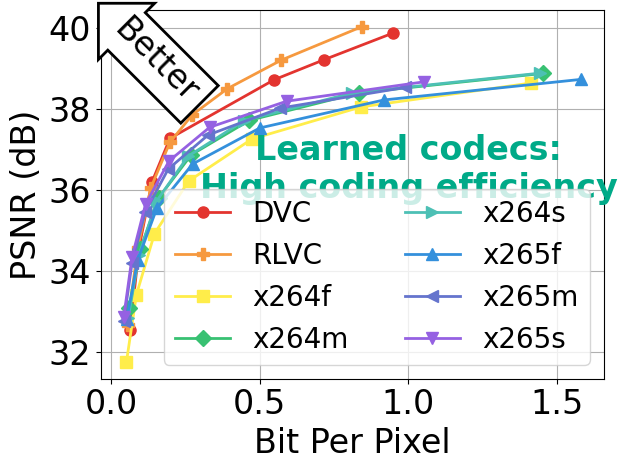

The matplotlib source for this figure: (Note: this script raises an exception after producing the figure.)
#!/usr/bin/python

import numpy as np
import pandas as pd
import matplotlib
matplotlib.use('Agg')
import matplotlib.pyplot as plt
import os
lfsize = 18
labelsize = 24
labelsize_s,labelsize_b = 24,32
linewidth = 4
plt.rcParams['xtick.labelsize'] = 20
plt.rcParams['ytick.labelsize'] = 20
plt.rcParams["font.family"] = "Times New Roman"
colors = ['#DB1F48','#FF9636','#1C4670','#9D5FFB','#21B6A8','#D65780']
# colors = ['#D00C0E','#E09C1A','#08A720','#86A8E7','#9D5FFB','#D65780']
labels = ['ELVC','H.264','H.265','DVC','RLVC']
markers = ['o','P','s','D','>','^','<','v','*']
hatches = ['/' ,'\\','--','x', '+', 'O','-','o','.','*']
linestyles = ['solid','dotted','dashed','dashdot', (0, (3, 5, 1, 5, 1, 5))]
from collections import OrderedDict
linestyle_dict = OrderedDict(
    [('solid',               (0, ())),
     ('dotted',              (0, (1, 5))),
     ('densely dotted',      (0, (1, 1))),

     ('loosely dashed',      (0, (5, 10))),
     ('dashed',              (0, (5, 5))),
     ('densely dashed',      (0, (5, 1))),

     ('dashdotted',          (0, (3, 5, 1, 5))),
     ('densely dashdotted',  (0, (3, 1, 1, 1))),

     ('dashdotdotted',         (0, (3, 5, 1, 5, 1, 5))),
     ('densely dashdotdotted', (0, (3, 1, 1, 1, 1, 1)))])
linestyles = []
for i, (name, linestyle) in enumerate(linestyle_dict.items()):
    if i >= 9:break
    linestyles += [linestyle]

import scipy.interpolate

def BD_PSNR(R1, PSNR1, R2, PSNR2, piecewise=0):
    lR1 = np.log(R1)
    lR2 = np.log(R2)

    PSNR1 = np.array(PSNR1)
    PSNR2 = np.array(PSNR2)

    p1 = np.polyfit(lR1, PSNR1, 3)
    p2 = np.polyfit(lR2, PSNR2, 3)

    # integration interval
    min_int = max(min(lR1), min(lR2))
    max_int = min(max(lR1), max(lR2))

    # find integral
    if piecewise == 0:
        p_int1 = np.polyint(p1)
        p_int2 = np.polyint(p2)

        int1 = np.polyval(p_int1, max_int) - np.polyval(p_int1, min_int)
        int2 = np.polyval(p_int2, max_int) - np.polyval(p_int2, min_int)
    else:
        # See https://chromium.googlesource.com/webm/contributor-guide/+/master/scripts/visual_metrics.py
        lin = np.linspace(min_int, max_int, num=100, retstep=True)
        interval = lin[1]
        samples = lin[0]
        v1 = scipy.interpolate.pchip_interpolate(np.sort(lR1), PSNR1[np.argsort(lR1)], samples)
        v2 = scipy.interpolate.pchip_interpolate(np.sort(lR2), PSNR2[np.argsort(lR2)], samples)
        # Calculate the integral using the trapezoid method on the samples.
        int1 = np.trapz(v1, dx=interval)
        int2 = np.trapz(v2, dx=interval)

    # find avg diff
    avg_diff = (int2-int1)/(max_int-min_int)

    return avg_diff


def BD_RATE(R1, PSNR1, R2, PSNR2, piecewise=0):
    lR1 = np.log(R1)
    lR2 = np.log(R2)

    # rate method
    p1 = np.polyfit(PSNR1, lR1, 3)
    p2 = np.polyfit(PSNR2, lR2, 3)

    # integration interval
    min_int = max(min(PSNR1), min(PSNR2))
    max_int = min(max(PSNR1), max(PSNR2))

    # find integral
    if piecewise == 0:
        p_int1 = np.polyint(p1)
        p_int2 = np.polyint(p2)

        int1 = np.polyval(p_int1, max_int) - np.polyval(p_int1, min_int)
        int2 = np.polyval(p_int2, max_int) - np.polyval(p_int2, min_int)
    else:
        lin = np.linspace(min_int, max_int, num=100, retstep=True)
        interval = lin[1]
        samples = lin[0]
        v1 = scipy.interpolate.pchip_interpolate(np.sort(PSNR1), lR1[np.argsort(PSNR1)], samples)
        v2 = scipy.interpolate.pchip_interpolate(np.sort(PSNR2), lR2[np.argsort(PSNR2)], samples)
        # Calculate the integral using the trapezoid method on the samples.
        int1 = np.trapz(v1, dx=interval)
        int2 = np.trapz(v2, dx=interval)

    # find avg diff
    avg_exp_diff = (int2-int1)/(max_int-min_int)
    avg_diff = (np.exp(avg_exp_diff)-1)*100
    return avg_diff

########################NETWORK IMPACT#####################
# FPS,Rebuffer,Latency
def get_mean_std_from(pos,filename):
	arr = [[[] for _ in range(4)] for _ in range(5)]
	with open(filename,'r') as f:
		count = 0
		for line in f.readlines():
			line = line.strip()
			line = line.split(' ')
			v = float(line[pos])
			i = (count%20)//4 # method
			j = (count%20)%4 # lambda value
			arr[i][j] += [v]
			count += 1
	arr = np.array(arr)
	arr.resize(5,4*len(arr[0][0]))
	avg = np.mean(arr,1)
	std = np.std(arr,1)
	return avg,std

def get_arr_from(pos,filename):
	arr = [[[] for _ in range(4)] for _ in range(5)]
	with open(filename,'r') as f:
		count = 0
		for line in f.readlines():
			line = line.strip()
			line = line.split(' ')
			v = float(line[pos])
			i = (count%20)//4 # method
			j = (count%20)%4 # lambda value
			arr[i][j] += [v]
			count += 1
	arr = np.array(arr)
	return arr

def line_plot(XX,YY,label,color,path,xlabel,ylabel,lbsize=labelsize_b,lfsize=labelsize_b-8,legloc='best',
				xticks=None,yticks=None,xticklabel=None,yticklabel=None,ncol=None, yerr=None,markers=markers,xlim=None,ylim=None,
				use_arrow=False,arrow_coord=(0.4,30),ratio=None,bbox_to_anchor=(1.1,1.2),use_doublearrow=False,
				linestyles=None,use_text_arrow=False,fps_double_arrow=False,linewidth=None,markersize=None,motparallel_annot=False,
				motrd_annot=False,refcost_annot=False,refdepth_annot=False):
	if linewidth is None:
		linewidth = 2
	if markersize is None:
		markersize = 8
	fig, ax = plt.subplots()
	ax.grid(zorder=0)
	for i in range(len(XX)):
		xx,yy = XX[i],YY[i]
		if yerr is None:
			if linestyles is not None:
				plt.plot(xx, yy, color = color[i], marker = markers[i], 
					linestyle = linestyles[i], 
					label = label[i], 
					linewidth=linewidth, markersize=markersize)
			else:
				plt.plot(xx, yy, color = color[i], marker = markers[i], 
					label = label[i], 
					linewidth=linewidth, markersize=markersize)
		else:
			plt.errorbar(xx, yy, yerr=yerr[i], color = color[i], 
				marker = markers[i], label = label[i], 
				linewidth=linewidth, markersize=markersize)
	plt.xlabel(xlabel, fontsize = lbsize)
	plt.ylabel(ylabel, fontsize = lbsize)
	if xticks is not None:
		if xticklabel is None:
			plt.xticks(xticks,fontsize=lfsize)
		else:
			plt.xticks(xticks,xticklabel,fontsize=lfsize)
	ax.tick_params(axis='both', which='major', labelsize=lbsize)
	if yticks is not None:
		plt.yticks(yticks,fontsize=lbsize)
	if yticklabel is not None:
		ax.set_yticklabels(yticklabel)
	if xlim is not None:
		ax.set_xlim(xlim)
	if ylim is not None:
		ax.set_ylim(ylim)
	if use_arrow:
		ax.text(
		    arrow_coord[0], arrow_coord[1], "Better", ha="center", va="center", rotation=-45, size=lbsize,
		    bbox=dict(boxstyle="larrow,pad=0.3", fc="white", ec="black", lw=2))
	if use_doublearrow:
		plt.axhline(y = YY[0,0], color = color[0], linestyle = '--')
		ax.annotate(text='', xy=(2,YY[0,0]), xytext=(2,YY[0,1]), arrowprops=dict(arrowstyle='<->',lw=2, color = color[0]))
		ax.text(
		    2.5, 25, "76% less time", ha="center", va="center", rotation='vertical', size=lfsize, color = color[0])
		plt.axhline(y = YY[2,0], color = color[2], linestyle = '--')
		ax.annotate(text='', xy=(6,YY[2,0]), xytext=(6,YY[2,5]), arrowprops=dict(arrowstyle='<->',lw=2, color = color[2]))
		ax.text(
		    6.5, 23, "87% less time", ha="center", va="center", rotation='vertical', size=lfsize,color = color[2])
	if fps_double_arrow:
		for i in range(3):
			ax.annotate(text='', xy=(31+i*0.5,YY[3*i,0]), xytext=(31+i*0.5,YY[0+3*i,-1]), arrowprops=dict(arrowstyle='<->',lw=2, color = color[i*3]))
			ax.text(
			    32+i*0.5, (YY[3*i,-1]+YY[i*3,0])/2+i*0.5, f"{YY[3*i,-1]/YY[3*i,0]:.1f}X", ha="center", va="center", rotation='vertical', size=lfsize, color = color[i*3])
	if use_text_arrow:
		ax.annotate('Better speed and\ncoding efficiency trade-off', xy=(XX[2][-1]+1, YY[2,-1]+20),  xycoords='data',
            xytext=(0.25, 0.4), textcoords='axes fraction',
            arrowprops=dict(arrowstyle='->',lw=2),size=lbsize,
            # horizontalalignment='right', verticalalignment='top'
            )
	if motparallel_annot:
		ax.annotate(text="$\downarrow74\%$ for Mc(1080)", xy=(16,YY[2][15]), xytext=((4,5)), arrowprops=dict(arrowstyle='->',lw=2),size=lfsize,fontweight='bold')
		ax.annotate(text="$\downarrow77\%$ for Rc(1080)", xy=(6,YY[7][5]), xytext=((9,0)), arrowprops=dict(arrowstyle='->',lw=2),size=lfsize,fontweight='bold')
	if motrd_annot:
		ax.text(1.,36.5, "Learned codecs:\nHigh coding efficiency", ha="center", va="center", size=lfsize+4,fontweight='bold',color='#00AA88')
	if refcost_annot:
		ax.text(30,900, "One-hop's ref cost increases\nfaster than others", ha="center", va="center", size=lfsize,fontweight='bold',)
	if refdepth_annot:
		ax.text(40.,15, "Chain's ref depth increases\nfaster than others", ha="center", va="center", size=lfsize,fontweight='bold',)
	

	if ncol!=0:
		if ncol is None:
			plt.legend(loc=legloc,fontsize = lfsize)
		else:
			plt.legend(loc=legloc,fontsize = lfsize,ncol=ncol,bbox_to_anchor=bbox_to_anchor)
	
	if ratio is not None:
		xleft, xright = ax.get_xlim()
		ybottom, ytop = ax.get_ylim()
		ax.set_aspect(abs((xright-xleft)/(ybottom-ytop))*ratio)
	# plt.xlim((0.8,3.2))
	# plt.ylim((-40,90))
	plt.tight_layout()
	fig.savefig(path,bbox_inches='tight')
	plt.close()

def bar_plot(avg,std,label,path,color,ylabel,labelsize=24,yticks=None):
	N = len(avg)
	ind = np.arange(N)  # the x locations for the groups
	width = 0.5       # the width of the bars
	fig, ax = plt.subplots()
	ax.grid(zorder=0)
	ax.set_axisbelow(True)
	if std is not None:
		hbar = ax.bar(ind, avg, width, color=color, \
			yerr=std, error_kw=dict(lw=1, capsize=1, capthick=1))
	else:
		hbar = ax.bar(ind, avg, width, color=color, \
			error_kw=dict(lw=1, capsize=1, capthick=1))
	ax.set_ylabel(ylabel, fontsize = labelsize)
	ax.set_xticks(ind,fontsize=labelsize)
	ax.set_xticklabels(label, fontsize = labelsize)
	ax.bar_label(hbar, fmt='%.2f', fontsize = labelsize,fontweight='bold',padding=8)
	if yticks is not None:
		plt.yticks( yticks,fontsize=18 )
	# xleft, xright = ax.get_xlim()
	# ybottom, ytop = ax.get_ylim()
	# ratio = 0.3
	# ax.set_aspect(abs((xright-xleft)/(ybottom-ytop))*ratio)
	plt.tight_layout()
	fig.savefig(path,bbox_inches='tight')
	plt.close()

def hbar_plot(avg,std,label,path,color,xlabel):
	plt.rcdefaults()
	fig, (ax1,ax2) = plt.subplots(1,2,sharey=True)

	y_pos = np.arange(len(avg))
	width = 0.5
	hbars1 = ax1.barh(y_pos, avg, width, color=color, xerr=std, align='center', error_kw=dict(lw=1, capsize=1, capthick=1))
	hbars2 = ax2.barh(y_pos, avg, width, color=color, xerr=std, align='center', error_kw=dict(lw=1, capsize=1, capthick=1))
	
	ax1.set_xlim(0,200)
	ax2.set_xlim(450,500)

	# hide the spines between ax and ax2
	ax1.spines['right'].set_visible(False)
	ax2.spines['left'].set_visible(False)
	ax1.yaxis.tick_left()
	# ax1.tick_params(labelright='off')

	d = .03 # how big to make the diagonal lines in axes coordinates
	# arguments to pass plot, just so we don't keep repeating them
	kwargs = dict(transform=ax1.transAxes, color='r', clip_on=False)
	ax1.plot((1-d,1+d), (-d,+d), **kwargs)
	ax1.plot((1-d,1+d),(1-d,1+d), **kwargs)

	kwargs.update(transform=ax2.transAxes)  # switch to the bottom axes
	ax2.plot((-d,+d), (1-d,1+d), **kwargs)
	ax2.plot((-d,+d), (-d,+d), **kwargs)

	ax1.bar_label(hbars1, fmt='%.2f', fontsize = labelsize_b-8)
	ax2.bar_label(hbars2, fmt='%.2f', fontsize = labelsize_b-8)
	ax1.set_yticks(y_pos, labels=label, fontsize = labelsize_b)
	ax1.invert_yaxis()  

	ax1.set_xticks([])
	ax2.set_xticks([])

	plt.tight_layout()
	fig.text(0.55, 0, xlabel, ha='center', fontsize = labelsize_b-8)
	fig.savefig(path,bbox_inches='tight')


def measurements_to_cdf(latency,epsfile,labels,xticks=None,xticklabel=None,linestyles=linestyles,colors=colors,
                        xlabel='Normalized QoE',ylabel='CDF',ratio=None,lbsize = 18,lfsize = 18,linewidth=4,bbox_to_anchor=(0.5,-.5),
                        loc='upper center',ncol=3):
    # plot cdf
    fig, ax = plt.subplots()
    ax.grid(zorder=0)
    for i,latency_list in enumerate(latency):
        N = len(latency_list)
        cdf_x = np.sort(np.array(latency_list))
        cdf_p = np.array(range(N))/float(N)
        plt.plot(cdf_x, cdf_p, color = colors[i], label = labels[i], linewidth=linewidth, linestyle=linestyles[i])
    plt.xlabel(xlabel, fontsize = lbsize)
    plt.ylabel(ylabel, fontsize = lbsize)
    if xticks is not None:
        plt.xticks(xticks,fontsize=lbsize)
    if xticklabel is not None:
        ax.set_xticklabels(xticklabel)
    if ratio is not None:
        xleft, xright = ax.get_xlim()
        ybottom, ytop = ax.get_ylim()
        ax.set_aspect(abs((xright-xleft)/(ybottom-ytop))*ratio)
    if bbox_to_anchor is not None:
    	plt.legend(loc=loc,fontsize = lfsize,bbox_to_anchor=bbox_to_anchor, fancybox=True,ncol=ncol)
    else:
    	plt.legend(loc=loc,fontsize = lfsize, fancybox=True,ncol=ncol)
    plt.tight_layout()
    fig.savefig(epsfile,bbox_inches='tight')
    plt.close()

def groupedbar(data_mean,data_std,ylabel,path,yticks=None,envs = [2,3,4],colors=colors,
				methods=['Ours','Standalone','Optimal','Ours*','Standalone*','Optimal*'],use_barlabel_x=False,use_barlabe_y=False,
				ncol=3,bbox_to_anchor=(0.46, 1.28),sep=1.,width=0.5,xlabel=None,legloc=None,labelsize=labelsize_b,ylim=None,lfsize=labelsize_b,
				rotation=None,bar_label_dxdy=(-0.3,5),use_realtime_line=False,additional_y=None,ratio=None,motrebuffer_annot=False,):
	fig = plt.figure()
	ax = fig.add_subplot(111)
	num_methods = data_mean.shape[1]
	num_env = data_mean.shape[0]
	center_index = np.arange(1, num_env + 1)*sep
	# colors = ['lightcoral', 'orange', 'yellow', 'palegreen', 'lightskyblue']
	# colors = ['coral', 'orange', 'green', 'cyan', 'blue']

	ax.grid()
	ax.spines['bottom'].set_linewidth(3)
	ax.spines['top'].set_linewidth(3)
	ax.spines['left'].set_linewidth(3)
	ax.spines['right'].set_linewidth(3)
	if additional_y is not None:
		xtick_loc = center_index.tolist() + [4.5]
		envs += ['CPU']
	else:
		xtick_loc = center_index

	if rotation is None:
		plt.xticks(xtick_loc, envs, size=labelsize)
	else:
		plt.xticks(xtick_loc, envs, size=labelsize, rotation=rotation)
	plt.yticks(fontsize=labelsize)
	ax.set_ylabel(ylabel, size=labelsize)
	if xlabel is not None:
		ax.set_xlabel(xlabel, size=labelsize)
	if yticks is not None:
		plt.yticks(yticks,fontsize=labelsize)
	if ylim is not None:
		ax.set_ylim(ylim)
	for i in range(num_methods):
		x_index = center_index + (i - (num_methods - 1) / 2) * width
		hbar=plt.bar(x_index, data_mean[:, i], width=width, linewidth=2,
		        color=colors[i], label=methods[i], hatch=hatches[i], edgecolor='k')
		if data_std is not None:
		    plt.errorbar(x=x_index, y=data_mean[:, i],
		                 yerr=data_std[:, i], fmt='k.', elinewidth=2,capsize=4)
		if use_barlabel_x:
			for k,xdx in enumerate(x_index):
				if data_mean[k,i]>1:
					ax.text(xdx+bar_label_dxdy[0],data_mean[k,i]+bar_label_dxdy[1],f'{data_mean[k,i]:.1f}',fontsize = labelsize, fontweight='bold')
				else:
					ax.text(xdx+bar_label_dxdy[0],data_mean[k,i]+bar_label_dxdy[1],f'{data_mean[k,i]:.2f}',fontsize = labelsize, fontweight='bold')
		if use_barlabe_y and i==1:
			for k,xdx in enumerate(x_index):
				ax.text(xdx-0.02,data_mean[k,i]+.02,f'{data_mean[k,i]:.4f}',fontsize = 18, rotation='vertical',fontweight='bold')
	if additional_y is not None:
		for i in range(additional_y.shape[0]):
			x_index = 4.5 + (i - (additional_y.shape[0] - 1) / 2) * width
			hbar=plt.bar(x_index, additional_y[i], width=width, linewidth=2,
		        color=colors[i+num_methods], label=methods[i+num_methods], hatch=hatches[i+num_methods], edgecolor='k')

	if use_realtime_line:
		plt.axhline(y = 30, color = '#DB1F48', linestyle = '--')
		ax.text(1.5, 120, "Learned codecs:\nLow frame rates", ha="center", va="center", size=lfsize+4,fontweight='bold', rotation='vertical',color='#D62728')
	if motrebuffer_annot:
		ax.text(1.2,0.5, "Learned codecs:\nHigh rebuffer\nand stall rates", ha="center", va="center", rotation='vertical', size=lfsize+6,fontweight='bold',color='#D62728')
		# ax.text(2,.5, "Learned codecs:\nhigh stall rates", ha="center", va="center", size=lfsize,fontweight='bold',color='#e3342f')

	if ratio is not None:
		xleft, xright = ax.get_xlim()
		ybottom, ytop = ax.get_ylim()
		ax.set_aspect(abs((xright-xleft)/(ybottom-ytop))*ratio)
	if ncol>0:
		if legloc is None:
			plt.legend(bbox_to_anchor=bbox_to_anchor, fancybox=True,
			           loc='upper center', ncol=ncol, fontsize=lfsize)
		else:
			plt.legend(fancybox=True,
			           loc=legloc, ncol=ncol, fontsize=lfsize)
	plt.tight_layout()
	fig.savefig(path, bbox_inches='tight')
	plt.close()

def plot_clustered_stacked(dfall, filename, labels=None, horizontal=False, xlabel='', ylabel='',**kwargs):
    """Given a list of dataframes, with identical columns and index, create a clustered stacked bar plot. 
labels is a list of the names of the dataframe, used for the legend
title is a string for the title of the plot
H is the hatch used for identification of the different dataframe"""
    fig = plt.figure()
    n_df = len(dfall)
    n_col = len(dfall[0].columns) 
    n_ind = len(dfall[0].index)
    axe = plt.subplot(111)

    for df in dfall : # for each data frame
        axe = df.plot(kind="bar",
                      linewidth=0,
                      stacked=True,
                      ax=axe,
                      legend=False,
                      grid=False,
                      color=['#DB1F48','#1C4670',],
                      edgecolor='k',
                      **kwargs)  # make bar plots

    h,l = axe.get_legend_handles_labels() # get the handles we want to modify
    for i in range(0, n_df * n_col, n_col): # len(h) = n_col * n_df
        for j, pa in enumerate(h[i:i+n_col]):
            for rect in pa.patches: # for each index
                rect.set_x(rect.get_x() + 1 / float(n_df + 1) * i / float(n_col))
                rect.set_hatch(hatches[i//n_col]) #edited part     
                rect.set_width(1 / float(n_df + 1))

    axe.set_xticks((np.arange(0, 2 * n_ind, 2) + 1 / float(n_df + 1)) / 2.)
    axe.set_xticklabels(df.index, rotation = 0)
    axe.tick_params(axis='both', which='major', labelsize=20)
    axe.set_xlabel(xlabel, size=24)
    axe.set_ylabel(ylabel, size=24)

    # Add invisible data to add another legend
    n=[]        
    for i in range(n_df):
        n.append(axe.bar(0, 0, color="white", hatch=hatches[i],edgecolor='black'))

    n2 = []
    for i,clr in enumerate(['#DB1F48','#1C4670',]):
    	n2.append(axe.bar(0, 0, color=clr))

    if labels is not None:
        if not horizontal:
            # l1 = axe.legend(h[:n_col], l[:n_col], loc=[.01, 0.78], fontsize=18)
            l3 = plt.legend(n2, ['Motion','Residual'], loc=[.01, 0.78], fontsize=18) 
            l2 = plt.legend(n, labels, loc=[.01, 0.47], fontsize=18) 
        else:
            # l1 = axe.legend(h[:n_col], l[:n_col], loc=[.68, 0.78], fontsize=18)
            l3 = axe.legend(n2, ['Enc','Dec'], loc=[.68, 0.78], fontsize=18) 
            l2 = plt.legend(n, labels, loc=[.68, 0.47], fontsize=18) 
    axe.add_artist(l3)
    plt.tight_layout()
    fig.savefig(filename, bbox_inches='tight')
    plt.close()
    return axe


UPSNRs = [[32.543478441762396, 34.573014674724995, 36.19663649696213, 37.28057779941882, 38.72632463985866, 39.22430920219802, 39.87904687051649], 
[32.65380431245734, 34.55438403483038, 36.062224239974356, 37.17589424849748, 37.86222585312255, 38.50796908617734, 39.215505181492624, 40.038787832031474], 
[31.74693045439896, 33.41208141047756, 34.92100008336695, 36.22079029021326, 37.261527250339455, 38.0560033669124, 38.6483168490045], 
[33.07011698223614, 34.53811576959493, 35.80980415825363, 36.87108862935961, 37.72481086704281, 38.402927373196334, 38.884062338780446], 
[32.843874187021704, 34.38099358012745, 35.724521354719116, 36.837054323364086, 37.71883388928005, 38.40001107048202, 38.890123292520926], 
[32.79842881913428, 34.26208116958191, 35.552305886557285, 36.645252529557766, 37.536240949259174, 38.228766637367684, 38.73681622856743], 
[32.75936338379904, 34.18578829179396, 35.46085622951343, 36.518808956746454, 37.36077980942779, 38.02671724671012, 38.53779179423482], 
[32.8636163464793, 34.33908462834049, 35.645658467080324, 36.718912166315356, 37.55216830355542, 38.19651269031453, 38.677899544531996]]
Ubpps = [[0.0635721028971029, 0.09370483266733268, 0.13689532967032966, 0.19788029470529467, 0.5477026098901099, 0.7162948801198801, 0.9466557942057943], 
[0.05500911588411588, 0.08862457542457543, 0.13366452297702297, 0.19711898101898104, 0.272768469030969, 0.39096426073926077, 0.5724937562437562, 0.8423756368631369], 
[0.051151173826173825, 0.08479610389610388, 0.14546853146853148, 0.26021663336663337, 0.47320390859140854, 0.8407709665334665, 1.4137036463536463], 
[0.06028671328671329, 0.09762492507492508, 0.15979454295704296, 0.26925576923076927, 0.46507764735264734, 0.8332161088911089, 1.4514770479520478], 
[0.05758936063936063, 0.09309536713286713, 0.15230112387612385, 0.25873106893106895, 0.44751312437562435, 0.810325024975025, 1.4410407717282716], 
[0.052209752747252744, 0.08867724775224775, 0.15350600649350649, 0.27385037462537465, 0.5003003621378621, 0.9180783216783216, 1.5802436813186813], 
[0.042274475524475524, 0.06967703546453546, 0.11463427822177823, 0.19173451548451548, 0.32591756993006993, 0.5685101148851149, 0.989252072927073], 
[0.04214488011988012, 0.07000197302697303, 0.11528716283716285, 0.19448647602397603, 0.3312023601398601, 0.5897757242757242, 1.0536495129870131]]

colors_tmp = ['#e3342f','#f6993f','#ffed4a','#38c172','#4dc0b5','#3490dc','#6574cd','#9561e2','#f66d9b']
labels_tmp = ['DVC','RLVC','x264f','x264m','x264s','x265f','x265m','x265s']
line_plot(Ubpps,UPSNRs,labels_tmp,colors_tmp,
		'/home/bo/Dropbox/Research/NSDI24Hermes/images/mot_RDtradeoff.eps',
		'Bit Per Pixel','PSNR (dB)',use_arrow=True,arrow_coord=(0.15,39.2),lbsize=24,lfsize=20,ncol=2,bbox_to_anchor=None,motrd_annot=True)


labels_tmp = ['DVC','RLVC','x264f','x264m','x264s','x265f','x265m','x265s']
colors_tmp = ['#e3342f','#f6993f','#ffed4a','#38c172','#4dc0b5','#3490dc','#6574cd','#9561e2','#f66d9b']
for trace in range(1):
	for hw in [1080]:
		meanQoE_all = [];stdQoE_all = []
		for k,metric in enumerate(['rebuffer','stall']):
			datafile = f'/home/bo/Dropbox/Research/NSDI24Hermes/data_novb/{metric}_{trace}_{hw}_1000.data'
			with open(datafile,'r') as f:
				line = f.readlines()[0]
			QoE_matrix = eval(line)
			QoE_matrix = np.array(QoE_matrix)
			print(QoE_matrix.shape)
			# QoE_min,QoE_max = QoE_matrix.min(),QoE_matrix.max()
			# QoE_matrix = (QoE_matrix - QoE_min) / (QoE_max - QoE_min) 
			# measurements_to_cdf(QoE_matrix,f'/home/bo/Dropbox/Research/SIGCOMM23-VC/data_vb/{metric}cdf_{trace}_{hw}.eps',labels_tmp,linestyles=linestyles,
			# 	colors=colors_tmp,bbox_to_anchor=(.14,1.02),lfsize=16,ncol=1)
			meanQoE = QoE_matrix.mean(axis=1)
			stdQoE = QoE_matrix.std(axis=1)
			meanQoE_all += [meanQoE]
			stdQoE_all += [stdQoE]
		meanQoE_all = np.stack(meanQoE_all).reshape(2,9)
		print(meanQoE_all.tolist())
		stdQoE_all = np.stack(stdQoE_all).reshape(2,9)
		meanQoE_all = meanQoE_all[:,1:]
		stdQoE_all = stdQoE_all[:,1:]
		groupedbar(meanQoE_all,stdQoE_all,f'Rebuffer/Stall Rate', 
			f'/home/bo/Dropbox/Research/NSDI24Hermes/images/mot_allmetric.eps',methods=labels_tmp,colors=colors_tmp,
			envs=['Rebuffer','Stall'],ncol=1,sep=1,width=0.1,labelsize=18,lfsize=16,bbox_to_anchor=(.83,1.0),xlabel='',ratio=.7,motrebuffer_annot=True)

# motivation

y = [0.0382, 0.05810000000000001, 0.004889435564435564, 0.005005499857285572, 0.005083814399885828, 0.0074054160125588695, 0.0058336038961038965, 0.006322325888397318] 
y = 1/np.array(y).reshape(-1,1)
# Intel(R) Core(TM) i7-9700K CPU @ 3.60GHz
groupedbar(y,None,'Frame Rate (fps)', 
	'/home/bo/Dropbox/Research/NSDI24Hermes/images/mot_FPS.eps',methods=['QoE'],colors=['#4f646f'],labelsize=24,ylim=(0,230),lfsize=20,
	envs=labels_tmp,ncol=0,rotation=45,use_realtime_line=True,bar_label_dxdy=(-0.4,5),yticks=range(0,250,30))

exit(0)


y = [[0.014343031600003543, 0.01041380439999955, 0.010020919000000579, 0.0099386924749993, 0.009637096180000526, 0.009600869550000841, 0.01225261787142894, 0.010805716924999587, 0.013351780355555497, 0.01012761901000033, 0.009969255518181667, 0.007719925508333367, 0.007699777169230733, 0.007648280071428612, 0.010007865553333205, 0.008840933706250099],
[0.006625925800000232, 0.006346201299999165, 0.006341402133332015, 0.006342856949999032, 0.006327184579999994, 0.006357724933333013, 0.006347319628571313, 0.006374761762499759, 0.006373157866666664, 0.0062588391100001665, 0.006265954209090875, 0.006284894324999849, 0.006266073861538556, 0.006278202685714161, 0.006285975300000171, 0.006274069393749926],
[0.009788564599995197, 0.0056723488500011856, 0.004542434600000434, 0.003942178399999818, 0.0034641688600004273, 0.0033191265666668336, 0.0031489199285715586, 0.0030690584375001606, 0.002980760222222519, 0.002853297139999995, 0.002858350881818565, 0.0028115879500001974, 0.0028135829076924995, 0.0027622289928570707, 0.0026007485066668326, 0.0025161357312498468],
[0.0023812532000022204, 0.0012252736000021968, 0.0011258689000006447, 0.0010912724500002468, 0.0010747372999992421, 0.0010866475833334259, 0.001095822742857016, 0.001089503850000284, 0.001083051966666441, 0.0010845429599999079, 0.0010884973272724933, 0.0010837969333332845, 0.0010875969076922642, 0.0010888162785716662, 0.0010900460866666132, 0.0010966444687500853],
[0.009234742901753634, 0.006466144445585087, 0.006408295900716136, 0.006306733522797004, 0.006329124320764094, 0.006253925200629358, 0.006255993928893337, 0.006229863688349724, 0.006236946655230389, 0.006252231739927084, 0.006256915863857351, 0.006183018575150831, 0.0061840860611902405, 0.006170267007213884, 0.007941721680108458, 0.006696910068421857],
[0.003977414895780384, 0.0033896182489115746, 0.003325708598519365, 0.003204127147910185, 0.0032117165997624397, 0.0031966645328793675, 0.0031817725992628505, 0.0031854681248660198, 0.0031845097223089803, 0.0031887905206531286, 0.0031816045086915518, 0.0031876937408621114, 0.0031903283464579054, 0.0031941108355697774, 0.0033302903803996745, 0.0033120781437901313],
[0.0036982840043492614, 0.0037547587999142706, 0.0028550525661557914, 0.002246458173613064, 0.0020834707003086804, 0.0018473271668578187, 0.001775100128725171, 0.001628735636768397, 0.0016182308550924062, 0.0017877266206778586, 0.0017596907733770256, 0.0015271638665581122, 0.0015234037383029667, 0.0014682741785821106, 0.0016838036671591302, 0.0016311438121192623],
[0.0016299561015330256, 0.0008188631443772465, 0.0005516854658101995, 0.0005071888241218403, 0.0005029045604169368, 0.0004986089673669388, 0.0008356139579388713, 0.0009494408746832051, 0.0008908048336808052, 0.0009065217094030232, 0.0009322019357403572, 0.0013202978918949763, 0.001250024730912768, 0.0011961570849442587, 0.002184627839984993, 0.0020987257375963964],]
y = np.array(y)*1000
# y = y[[1,2,3,5,6,7,]]
# print((y.min(axis=1)/y.max(axis=1)).tolist())
# print((y.min(axis=1)-y.max(axis=1)).tolist())
# print(np.argmin(y,axis=1))


x = [range(1,y.shape[1]+1) for _ in range(y.shape[0])]

colors_tmp = ['#e3342f','#f6993f','#ffed4a','#38c172','#4dc0b5','#3490dc','#6574cd','#9561e2','#f66d9b']
line_plot(x,y,['ME(1080)','MC(1080)','Mc(1080)','Rc(1080)','ME(2080)','MC(2080)','Mc(2080)','Rc(2080)'],colors_tmp,
		'/home/bo/Dropbox/Research/NSDI24Hermes/images/mot_parallel.eps',
		'Batch Size','Proc. Time (ms)',ncol=1,legloc='best',lbsize=20,lfsize=14,bbox_to_anchor=(0.68,1),xticks=range(0,26,5),
		motparallel_annot=True,ratio=0.45)
exit(0)
SPSNRs = [
[30.91,32.62,33.89,34.57],
[30.94,32.58,33.87,34.60],
[30.63,32.17,33.52,34.39],
[30.17,31.72,33.12,34.07],
[29.72,31.29,32.74,33.76],
]
Sbpps = [
[0.23,0.36,0.54,0.74],
[0.21,0.30,0.44,0.61],
[0.12,0.18,0.266,0.37],
[0.11,0.16,0.22,0.31],
[0.10,0.15,0.21,0.30],
]
sc_labels = ['subGOP=1','subGOP=2','subGOP=6','subGOP=14','subGOP=30']
line_plot(Sbpps,SPSNRs,sc_labels,colors,
		'/home/bo/Dropbox/Research/NSDI24Hermes/images/scalability_rdtradeoff.eps',
		'Bit Per Pixel','PSNR (dB)',use_arrow=True,arrow_coord=(0.15,34),lbsize=24,lfsize=18,
		xticks=[0.1,0.2,.3,.4,.5,.6,.7],yticks=range(30,35))
exit(0)
########################ABLATION####################################
# UVG
ab_labels = ['Default','w/o ST','Chain','One-hop']
bpps = [[0.12,0.18,0.266,0.37],
		[0.12,0.20,0.30,0.41],
        [0.10,0.15,0.23,0.33],
		[0.11,0.17,0.27,0.41],
		]
PSNRs = [[30.63,32.17,33.52,34.39],
		[29.83,31.25,32.74,34.05],
        [29.33,31.15,32.76,33.74],
		[29.77,31.62,32.99,33.92],
		]
line_plot(bpps,PSNRs,ab_labels,colors,
		'/home/bo/Dropbox/Research/NSDI24Hermes/images/ablation_rdtradeoff.eps',
		'Bit Per Pixel','PSNR (dB)',use_arrow=True,arrow_coord=(0.13,33.5),lbsize=28,lfsize=24,
		xticks=[.1,.2,.3,.4],yticks=range(30,35))

ab_labels = ['Default','w/o ST','Chain','One-hop']
fps_avg_list = [32.21, 32.63, 16.17, 32.98]
bar_plot(fps_avg_list,None,ab_labels,
		'/home/bo/Dropbox/Research/NSDI24Hermes/images/ablation_speed.eps',
		'#4f646f','Frame Rate (fps)',yticks=range(0,45,5),labelsize=28)
exit(0)
d = np.arange(1,6)
chain_cost = 2**(d+1)-2
oh_cost = (1+chain_cost)/2*chain_cost
bt_cost = np.array([3,11,31,79,191]) #prev*2+1+2^d
allcost = np.stack((chain_cost,oh_cost,bt_cost))
alldepth = [chain_cost,[1 for _ in range(5)],d]
x = [2**(d+1)-2 for _ in range(3)]
line_plot(x,allcost,['Chain','One-hop','Binary'],colors,
		'/home/bo/Dropbox/Research/NSDI24Hermes/images/graph_analysis_cost.eps',
		'#Frame','Reference Cost',ncol=1,legloc='upper left',lbsize=32,
		lfsize=20,bbox_to_anchor=None,linewidth=4,markersize=8,refcost_annot=True)
line_plot(x,alldepth,['Chain','One-hop','Binary'],colors,
		'/home/bo/Dropbox/Research/NSDI24Hermes/images/graph_analysis_depth.eps',
		'#Frame','Reference Depth',ncol=1,legloc='upper left',lbsize=32,lfsize=20,
		bbox_to_anchor=None,linewidth=4,markersize=8,refdepth_annot=True)
exit(0)
##############################Overall#############################
# 16543747 bps=15.8Mbps
# 4074145 mbps=3.9Mbps
labels_tmp = ['Ours','DVC','RLVC','x264f','x264m','x264s','x265f','x265m','x265s']
colors_tmp = ['#e3342f','#f6993f','#ffed4a','#38c172','#4dc0b5','#3490dc','#6574cd','#9561e2','#f66d9b']
metric_list = []
for trace in range(2):
	for k,metric in enumerate(['QoE','quality','rebuffer']):
		meanQoE_all = [];stdQoE_all = []
		for hw in [1080,2080,3090]:
			datafile = f'/home/bo/Dropbox/Research/SIGCOMM23-VC/data_vb/{metric}_{trace}_{hw}_1000.data'
			with open(datafile,'r') as f:
				line = f.readlines()[0]
			QoE_matrix = eval(line)
			QoE_matrix = np.array(QoE_matrix)
			QoE_min,QoE_max = QoE_matrix.min(),QoE_matrix.max()
			QoE_matrix = (QoE_matrix - QoE_min) / (QoE_max - QoE_min) 
			measurements_to_cdf(QoE_matrix,f'/home/bo/Dropbox/Research/SIGCOMM23-VC/data_vb/{metric}cdf_{trace}_{hw}.eps',labels_tmp,linestyles=linestyles,
				colors=colors_tmp,bbox_to_anchor=(.14,1.02),lfsize=16,ncol=1,lbsize=24)
			meanQoE = QoE_matrix.mean(axis=1)
			stdQoE = QoE_matrix.std(axis=1)
			meanQoE_all += [meanQoE]
			stdQoE_all += [stdQoE]
		meanQoE_all = np.stack(meanQoE_all).reshape(3,9)
		# print(meanQoE_all.tolist())
		stdQoE_all = np.stack(stdQoE_all).reshape(3,9)
		names = ['QoE','Quality','Rebuffer Rate']
		if k == 0:
			ncol = 1
			labelsize=18
		else:
			labelsize=24
			ncol = 0
		groupedbar(meanQoE_all,stdQoE_all,f'Normalized {names[k]}', 
			f'/home/bo/Dropbox/Research/SIGCOMM23-VC/data_vb/{metric}mean_{trace}.eps',methods=labels_tmp,colors=colors_tmp,
			envs=['1080','2080','3090'],ncol=ncol,sep=1,width=0.1,labelsize=labelsize,lfsize=16,bbox_to_anchor=(1.22,1.05),xlabel='Hardware',ratio=.7)
		if metric == 'QoE':
			for line in meanQoE_all.tolist():
				ours,t_top1,l_top1 = line[0],max(line[1:3]),max(line[3:])
				m1,m2=(ours - t_top1)/t_top1,(ours - l_top1)/l_top1
				metric_list += [[m1,m2]]
metric_list = np.array(metric_list)
print(metric_list)
print(metric_list.mean(axis=0))
print(metric_list[:3].mean(axis=0))
print(metric_list[3:].mean(axis=0))
exit(0)

# [0.101,0.088],[0.053,0.04731],[0.061,0.04164]
ratio = [[[0.088/0.101,1],[19.5/29.7,1],[32.4/46,1]],
[[0.047/0.053,1],[28/39,1],[40.2/51.9,1]],
[[0.042/0.061,1],[52.6/64.4,1],[63.2/79.0,1]]]
dect = [
[[0.0310]*2,[0.0195]*2,[0.010]*2,],
[[0.0382]*2,[0.028]*2,[0.01]*2,],
[[0.0581]*2,[0.0526]*2,[0.012]*2]]
# dect = [[[0.0310]*2,[0.0382]*2,[0.0581]*2,],
# [[0.0195]*2,[0.028]*2,[0.0526]*2,],
# [[0.010]*2,[0.01]*2,[0.012]*2,],]
ratio = np.flip(np.array(ratio),axis=1)
dect=np.array(dect)
encdec = (ratio*dect)*1000

indices = ["GTX 1080 Ti","RTX 2080 Ti", "RTX 3090 Ti"]
columns = ["Enc", "Dec"]
df1 = pd.DataFrame(encdec[0],
                   index=indices,
                   columns=columns)
df2 = pd.DataFrame(encdec[1],
                   index=indices,
                   columns=columns)
df3 = pd.DataFrame(encdec[2],
                   index=indices,
                   columns=columns)

plot_clustered_stacked([df1, df2, df3],'/home/bo/Dropbox/Research/SIGCOMM23-VC/images/encdec.eps',labels=['Ours','DVC','RLVC'],
	xlabel='Hardware',ylabel='Millisecond',horizontal=True)

bit_dist = [0.025, 0.078,
0.033, 0.106,
0.045, 0.150,
0.063, 0.217,
0.026, 0.023,
0.034, 0.040,
0.046, 0.063,
0.068, 0.100,
0.016, 0.019,
0.025, 0.031,
0.034, 0.050,
0.050, 0.081]
bit_dist = np.array(bit_dist).reshape(12,2)

df1 = pd.DataFrame(bit_dist[:4],
                   index=["256", "512",'1024','2048'],
                   columns=["Motion", "Residual"])
df2 = pd.DataFrame(bit_dist[4:8],
                   index=["256", "512",'1024','2048'],
                   columns=["Motion", "Residual"])
df3 = pd.DataFrame(bit_dist[8:],
                   index=["256", "512",'1024','2048'],
                   columns=["Motion", "Residual"])

plot_clustered_stacked([df1, df2, df3],'/home/bo/Dropbox/Research/SIGCOMM23-VC/images/bits_dist.eps',labels=['Ours','DVC','RLVC'],xlabel='$\lambda$',ylabel='Bit per pixel')
exit(0)

y = [[0.0310,0.0382,0.0581,],
[0.0195,0.028,0.0526,],
[0.010,0.01,0.012,],]

y = 1/np.array(y)
labels_tmp = ['Ours','DVC','RLVC','x264f','x264m','x264s','x265f','x265m','x265s']
additional_y = [0.004889435564435564, 0.005005499857285572, 0.005083814399885828, 
0.0074054160125588695, 0.0058336038961038965, 0.006322325888397318]
additional_y = 1/np.array(additional_y)
colors_tmp = ['#e3342f','#f6993f','#ffed4a','#38c172','#4dc0b5','#3490dc','#6574cd','#9561e2','#f66d9b']

groupedbar(y,None,'Frame Rate (fps)', 
	'/home/bo/Dropbox/Research/SIGCOMM23-VC/images/FPS_all.eps',methods=labels_tmp,colors=colors_tmp,
	envs=['1080','2080','3090'],ncol=1,sep=1,width=0.3,labelsize=24,lfsize=16,yticks=range(0,240,30),
	additional_y=additional_y,bbox_to_anchor=(.15,1.1),xlabel='Hardware')

# RD tradeoff all
x640960_PSNR = [[33.916125480707116, 35.48593550438171, 37.016464507544086, 38.199682581079344, 39.118539617969084, 39.627869858965646, 40.20787336157038], 
[32.543478441762396, 34.573014674724995, 36.19663649696213, 37.28057779941882, 38.58632463985866, 39.22430920219802, 39.87904687051649], 
[32.65380431245734, 34.55438403483038, 36.062224239974356, 37.17589424849748, 37.86222585312255, 38.50796908617734, 39.215505181492624, 40.038787832031474], 
[31.74693045439896, 33.41208141047756, 34.92100008336695, 36.22079029021326, 37.261527250339455, 38.0560033669124, 38.6483168490045], 
[33.07011698223614, 34.53811576959493, 35.80980415825363, 36.87108862935961, 37.72481086704281, 38.402927373196334, 38.884062338780446], 
[32.843874187021704, 34.38099358012745, 35.724521354719116, 36.837054323364086, 37.71883388928005, 38.40001107048202, 38.890123292520926], 
[32.79842881913428, 34.26208116958191, 35.552305886557285, 36.645252529557766, 37.536240949259174, 38.228766637367684, 38.73681622856743], 
[32.75936338379904, 34.18578829179396, 35.46085622951343, 36.518808956746454, 37.36077980942779, 38.02671724671012, 38.53779179423482], 
[32.8636163464793, 34.33908462834049, 35.645658467080324, 36.718912166315356, 37.55216830355542, 38.19651269031453, 38.677899544531996]]
x640960_bpp = [[0.09785748001998001, 0.1369725024975025, 0.19493502747252747, 0.28089705294705297, 0.3879853021978022, 0.5577062437562439, 0.7615622627372628], 
[0.0635721028971029, 0.09370483266733268, 0.13689532967032966, 0.19788029470529467, 0.5477026098901099, 0.7162948801198801, 0.9466557942057943], 
[0.05500911588411588, 0.08862457542457543, 0.13366452297702297, 0.19711898101898104, 0.272768469030969, 0.39096426073926077, 0.5724937562437562, 0.8423756368631369], 
[0.051151173826173825, 0.08479610389610388, 0.14546853146853148, 0.26021663336663337, 0.47320390859140854, 0.8407709665334665, 1.4137036463536463], 
[0.06028671328671329, 0.09762492507492508, 0.15979454295704296, 0.26925576923076927, 0.46507764735264734, 0.8332161088911089, 1.4514770479520478], 
[0.05758936063936063, 0.09309536713286713, 0.15230112387612385, 0.25873106893106895, 0.44751312437562435, 0.810325024975025, 1.4410407717282716], 
[0.052209752747252744, 0.08867724775224775, 0.15350600649350649, 0.27385037462537465, 0.5003003621378621, 0.9180783216783216, 1.5802436813186813], 
[0.042274475524475524, 0.06967703546453546, 0.11463427822177823, 0.19173451548451548, 0.32591756993006993, 0.5685101148851149, 0.989252072927073], 
[0.04214488011988012, 0.07000197302697303, 0.11528716283716285, 0.19448647602397603, 0.3312023601398601, 0.5897757242757242, 1.0536495129870131]]
labels_tmp = ['Ours','DVC','RLVC','x264f','x264m','x264s','x265f','x265m','x265s']
colors_tmp = ['#e3342f','#f6993f','#ffed4a','#38c172','#4dc0b5','#3490dc','#6574cd','#9561e2','#f66d9b']
line_plot(x640960_bpp,x640960_PSNR,labels_tmp,colors_tmp,
		'/home/bo/Dropbox/Research/SIGCOMM23-VC/images/RD_tradeoff.eps',
		'Bit Per Pixel','PSNR (dB)',markers=markers,ncol=2,ratio=None,bbox_to_anchor=(1,.1),legloc='lower right',lbsize=24,lfsize=16,
		use_arrow=True,arrow_coord=(0.15,39))
exit(0)

labels_tmp = ['Ours','DVC','RLVC','x264f','x264m','x264s','x265f','x265m','x265s']
colors_tmp = ['#e3342f','#f6993f','#ffed4a','#38c172','#4dc0b5','#3490dc','#6574cd','#9561e2','#f66d9b']
for k,metric in enumerate(['QoE','quality','rebuffer']):
	meanQoE_all = [];stdQoE_all = []
	for trace in range(2):
		hw = 1080

		datafile = f'/home/bo/Dropbox/Research/SIGCOMM23-VC/data_novb/{metric}_{trace}_{hw}_1000.data'
		with open(datafile,'r') as f:
			line = f.readlines()[0]
		QoE_matrix = eval(line)
		QoE_matrix = np.array(QoE_matrix)
		QoE_min,QoE_max = QoE_matrix.min(),QoE_matrix.max()
		QoE_matrix = (QoE_matrix - QoE_min) / (QoE_max - QoE_min) 
		# measurements_to_cdf(QoE_matrix,f'/home/bo/Dropbox/Research/SIGCOMM23-VC/data/{metric}cdf_{trace}_{hw}.eps',labels_tmp,linestyles=linestyles,
		# 	colors=colors_tmp,bbox_to_anchor=(.14,1.02),lfsize=16,ncol=1)
		meanQoE = QoE_matrix.mean(axis=1)
		stdQoE = QoE_matrix.std(axis=1)
		meanQoE_all += [meanQoE]
		stdQoE_all += [stdQoE]

	meanQoE_all = np.stack(meanQoE_all).reshape(2,9)
	stdQoE_all = np.stack(stdQoE_all).reshape(2,9)
	names = ['QoE','Quality','Rebuffer Rate']
	if k == 0:
		ncol = 1;labelsize=18
	else:
		ncol = 0;labelsize=24
	groupedbar(meanQoE_all,stdQoE_all,f'Normalized {names[k]}', 
		f'/home/bo/Dropbox/Research/SIGCOMM23-VC/data_novb/{metric}mean_cmp.eps',methods=labels_tmp,colors=colors_tmp,
		envs=['Limited BW','Adequate BW'],ncol=ncol,sep=1,width=0.1,labelsize=labelsize,lfsize=16,bbox_to_anchor=(1.22,1.05),xlabel='',ratio=.7)
exit(0)

#######################ERROR PROP########################
eplabels = ['Ours','DVC','RLVC'] # UVG,r=2048
frame_loc = [[i for i in range(7)] for _ in range(len(eplabels))]
DVC_error = [
[29.17373275756836, 29.27086639404297, 29.370689392089844, 29.497406005859375, 29.661972045898438, 29.852237701416016, 30.150089263916016, 29.852378845214844, 29.661556243896484, 29.503952026367188, 29.374088287353516, 29.260000228881836, 29.161962509155273],
[30.87851333618164, 30.991844177246094, 31.11360740661621, 31.27014923095703, 31.462120056152344, 31.68387794494629, 32.09651565551758, 31.678407669067383, 31.453895568847656, 31.26244354248047, 31.11084747314453, 30.96697235107422, 30.851476669311523],
[32.132972717285156, 32.243431091308594, 32.35715866088867, 32.50340270996094, 32.68071746826172, 32.86759948730469, 33.17623519897461, 32.866546630859375, 32.67479705810547, 32.504638671875, 32.3599967956543, 32.226200103759766, 32.11112594604492],
[32.98991012573242, 33.08746337890625, 33.17982864379883, 33.293479919433594, 33.42365646362305, 33.544105529785156, 33.5637092590332, 33.54086685180664, 33.418758392333984, 33.292877197265625, 33.18037414550781, 33.075035095214844, 32.984283447265625],
]
RLVC_error = [
[28.934640884399414, 29.0654354095459, 29.188518524169922, 29.363454818725586, 29.605087280273438, 30.001672744750977, 30.150089263916016, 29.993770599365234, 29.60120391845703, 29.366622924804688, 29.19466209411621, 29.043128967285156, 28.91464614868164],
[30.781314849853516, 30.918954849243164, 31.047901153564453, 31.23015785217285, 31.494022369384766, 31.950214385986328, 32.09651565551758, 31.95067596435547, 31.49615478515625, 31.236337661743164, 31.052120208740234, 30.89519691467285, 30.753807067871094],
[32.05003356933594, 32.206790924072266, 32.35562515258789, 32.55833435058594, 32.83184051513672, 33.269229888916016, 33.17623519897461, 33.277217864990234, 32.842647552490234, 32.578739166259766, 32.3740234375, 32.1959228515625, 32.042484283447266],
[32.94842529296875, 33.0999755859375, 33.23988723754883, 33.43804168701172, 33.688114166259766, 34.05646896362305, 33.5637092590332, 34.05782699584961, 33.69127655029297, 33.450496673583984, 33.25787353515625, 33.094661712646484, 32.95338439941406],
]
ELVC_error = [
[30.324174880981445, 30.538787841796875, 30.67068862915039, 30.49388313293457, 30.715848922729492, 31.25832176208496, 30.150089263916016, 31.260454177856445, 30.7042293548584, 30.511245727539062, 30.683881759643555, 30.523727416992188, 30.34703254699707],
[31.795574188232422, 32.01017379760742, 32.13482666015625, 32.016048431396484, 32.25210189819336, 32.848426818847656, 32.09651565551758, 32.85036849975586, 32.24248123168945, 32.039222717285156, 32.14407730102539, 31.9993953704834, 31.81879997253418],
[33.16758728027344, 33.39623260498047, 33.38203430175781, 33.413753509521484, 33.68014144897461, 34.21955108642578, 33.17623519897461, 34.22688674926758, 33.68741989135742, 33.44963455200195, 33.401241302490234, 33.39918518066406, 33.20851516723633],
[34.112457275390625, 34.34897232055664, 34.174808502197266, 34.358848571777344, 34.64569854736328, 35.04032516479492, 33.5637092590332, 35.05060958862305, 34.66664505004883, 34.40544891357422, 34.20201110839844, 34.366241455078125, 34.17375183105469],
]
ytick_list = [range(29,32),range(31,34),range(32,35),range(33,36)]
bboxes = [(.5,.45),(.6,.55),(.6,.55),(.6,.35)]
for i in range(4):
    PSNRs = [ELVC_error[i],DVC_error[i],RLVC_error[i]]
    ylabel = 'PSNR (dB)' 
    legloc = 'best'
    PSNRs = np.array(PSNRs)
    PSNRs = (np.flip(PSNRs[:,:7],axis=1) + PSNRs[:,6:])/2
    qoe_mean,qoe_std = PSNRs[:,1:].mean(axis=1),PSNRs[:,1:].std(axis=1)
    ncol = 1 
    line_plot(frame_loc,PSNRs,eplabels,colors,
            f'/home/bo/Dropbox/Research/SIGCOMM23-VC/images/error_prop_{i}.eps',
            'Frame Location',ylabel,xticks=range(7),xticklabel=['I']+[f'P{i}' for i in range(1,7)],yticks=ytick_list[i],lbsize=28,lfsize=22,ncol=ncol,linewidth=4,
           	legloc=legloc,bbox_to_anchor=bboxes[i])
exit(0)

######################SCALABILITY##########################
decompt =[ [0.02196,0.01354,0.0100,0.00785,0.00689],
[0.014,0.011,0.010,0.009,0.009],
[0.013,0.012,0.012,0.012,0.012],
[0.03416528925619835, 0.02003305785123967, 0.0195, 0.01668595041322314, 0.0161900826446281],
[0.03349720670391061, 0.025944134078212295, 0.028, 0.026748603351955308, 0.026837988826815644],
[0.057956135770234986, 0.060977545691906006, 0.0526, 0.053080678851174935, 0.05349268929503916],
[0.060496067755595885, 0.04007614467488227, 0.03473126682295737, 0.031039031582214632, 0.030088761847449977], 
[0.04193311667889715, 0.039980009995002494, 0.0388651379712398, 0.038204393505253106, 0.03818615751789976], 
[0.04637143519591931, 0.05238344683080147, 0.05676979846721544, 0.058114194391980234, 0.05871128724497285],]
# decompt =[ [0.01354,0.0100,0.00785,0.00689],
# [0.011,0.010,0.009,0.009],
# [0.012,0.012,0.012,0.012],
# [0.02003305785123967, 0.0195, 0.01668595041322314, 0.0161900826446281],
# [0.025944134078212295, 0.028, 0.026748603351955308, 0.026837988826815644],
# [0.060977545691906006, 0.0526, 0.053080678851174935, 0.05349268929503916],
# [0.04007614467488227, 0.03473126682295737, 0.031039031582214632, 0.030088761847449977], 
# [0.039980009995002494, 0.0388651379712398, 0.038204393505253106, 0.03818615751789976], 
# [0.05238344683080147, 0.05676979846721544, 0.058114194391980234, 0.05871128724497285],]
decompt = 1/np.array(decompt)
# motivation show duration
scalability_labels = ['Ours (3090)','DVC (3090)','RLVC (3090)','Ours (2080)','DVC (2080)','RLVC (2080)','Ours (1080)','DVC (1080)','RLVC (1080)']
show_indices = [0,1,5,13,29] # 1,2,6,14,30
GOP_size = [[(i+1) for i in show_indices] for _ in range(len(scalability_labels))]
colors_tmp = ['#e3342f','#f6993f','#ffed4a','#38c172','#4dc0b5','#3490dc','#6574cd','#9561e2','#f66d9b']
line_plot(GOP_size,decompt,scalability_labels,colors_tmp,
		'/home/bo/Dropbox/Research/SIGCOMM23-VC/images/scalability_fps.eps',
		'Capacity (#Frame)','Frame Rate (fps)',ncol=1,legloc='center right',bbox_to_anchor=(1.2,.5),lbsize=18,lfsize=12,ratio=.6,
		xticks=range(0,41,5),yticks=range(0,151,30),linestyles=linestyles,fps_double_arrow=True)#(0.45,-.16)
exit(0)

datafile = f'/home/bo/Dropbox/Research/SIGCOMM23-VC/images/QoE_0_1080_999.data'
with open(datafile,'r') as f:
	line = f.readlines()[0]
QoE_matrix = eval(line)
QoE_matrix = np.array(QoE_matrix)
QoE_min,QoE_max = QoE_matrix.min(),QoE_matrix.max()

y = [34.981735761479754, 33.06845540139495, 34.70190373585274, 35.411025852453434, 35.41881587778906, 35.207934780186314, 35.61876831087406, 35.76696244352575] 
yerr = [0.6939123489018372, 0.6456513214873756, 0.6517857008913301, 0.5864919879466348, 0.6076016211454529, 0.5619422880146273, 0.5154889680568497, 0.5192746802378674] 
y = np.array(y).reshape(-1,1);yerr = np.array(yerr).reshape(-1,1)
y = (y - QoE_min) / (QoE_max - QoE_min)
yerr /= (QoE_max - QoE_min)
groupedbar(y,yerr,'Normalized QoE', 
	'/home/bo/Dropbox/Research/NSDI24Hermes/images/mot_QoEmean.eps',methods=['QoE'],colors=['#4f646f'],
	envs=labels_tmp,ncol=0,labelsize=24,ylim=(0,1),rotation=45)

labels_tmp = ['DVC','RLVC','x264f','x264m','x264s','x265f','x265m','x265s']
y = [9.40291382e-01, 2.99550380e+00, 2.88042785e-03, 4.20175081e-03,3.68101004e-03, 3.08573793e-03, 2.47046928e-03, 2.46554348e-03] 
yerr = [0.07193951, 0.09499966, 0.00655925, 0.01298857, 0.01017801, 0.00530592,0.00158061, 0.00118021]
y = np.array(y).reshape(-1,1);yerr = np.array(yerr).reshape(-1,1)
groupedbar(y,yerr,'Rebuffer Rate', 
	'/home/bo/Dropbox/Research/NSDI24Hermes/images/mot_rebuffer.eps',methods=['QoE'],colors=['#4f646f'],
	envs=labels_tmp,ncol=0,labelsize=24,rotation=45)
